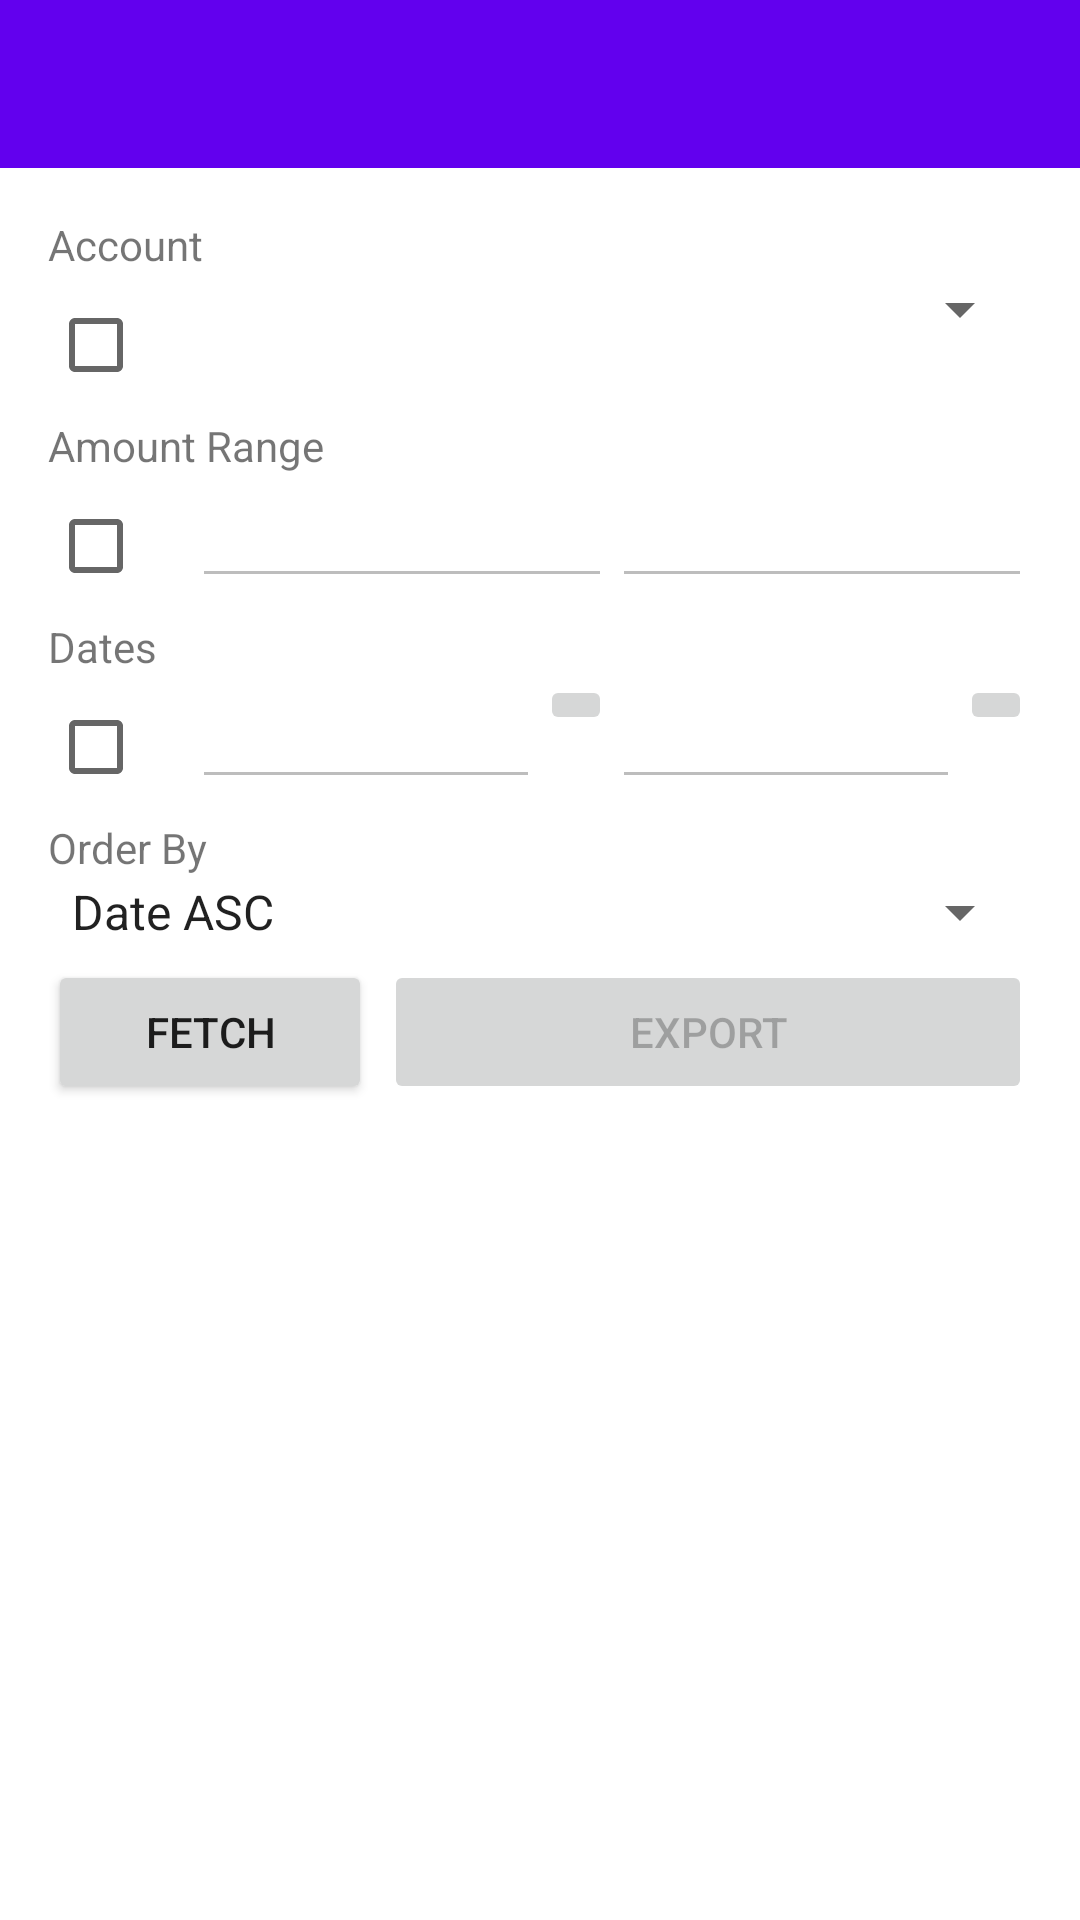

Produce the Android XML layout that renders to this screen, including the resource entries it uses.
<!-- AndroidManifest.xml: application theme Theme.AutoSpendsTrack -->
<!-- res/layout/activity_export_csv.xml -->
<?xml version="1.0" encoding="utf-8"?>
<LinearLayout xmlns:android="http://schemas.android.com/apk/res/android"
    xmlns:app="http://schemas.android.com/apk/res-auto"
    xmlns:tools="http://schemas.android.com/tools"
    android:layout_width="match_parent"
    android:layout_height="match_parent"
    tools:context=".activities.ExportCSVActivity"
    android:orientation="vertical">

    <include layout="@layout/toolbar"
        android:id="@+id/toolbar_main"/>

    <LinearLayout
        android:layout_width="match_parent"
        android:layout_height="match_parent"
        android:orientation="vertical"
        android:padding="16dp">
        <TextView
            android:layout_width="wrap_content"
            android:layout_height="wrap_content"
            android:text="Account"/>
        <LinearLayout
            android:layout_width="match_parent"
            android:layout_height="wrap_content"
            android:orientation="horizontal">
            <CheckBox
                android:layout_width="wrap_content"
                android:layout_height="wrap_content"
                android:id="@+id/check_box_account"/>
            <Spinner
                android:layout_width="match_parent"
                android:layout_height="wrap_content"

                android:id="@+id/spinner_acc_name_view2" />
        </LinearLayout>
        <TextView
            android:layout_width="wrap_content"
            android:layout_height="wrap_content"
            android:text="Amount Range"/>
        <LinearLayout
            android:layout_width="match_parent"
            android:layout_height="wrap_content"
            android:orientation="horizontal">
            <CheckBox
                android:layout_width="wrap_content"
                android:layout_height="wrap_content"
                android:id="@+id/check_box_amount"/>
            <EditText
                android:layout_width="0dp"
                android:layout_height="wrap_content"
                android:layout_weight="1"
                android:enabled="false"
                android:id="@+id/edit_text_amt_min"/>
            <EditText
                android:layout_width="0dp"
                android:layout_height="wrap_content"
                android:layout_weight="1"
                android:enabled="false"
                android:id="@+id/edit_text_amt_max"/>
        </LinearLayout>
        <TextView
            android:layout_width="wrap_content"
            android:layout_height="wrap_content"
            android:text="Dates"/>
        <LinearLayout
            android:layout_width="match_parent"
            android:layout_height="wrap_content"
            android:orientation="horizontal">
            <CheckBox
                android:layout_width="wrap_content"
                android:layout_height="wrap_content"
                android:id="@+id/check_box_dates"/>
            <EditText
                android:layout_width="0dp"
                android:layout_height="wrap_content"
                android:layout_weight="1"
                android:enabled="false"
                android:id="@+id/edit_text_date_low"/>
            <ImageButton
                android:layout_width="wrap_content"
                android:layout_height="wrap_content"
                android:id="@+id/btnSelectDateLow"
                android:src="@drawable/ic_calendar_pick"/>
            <EditText
                android:layout_width="0dp"
                android:layout_height="wrap_content"
                android:layout_weight="1"
                android:enabled="false"
                android:id="@+id/edit_text_date_high"/>
            <ImageButton
                android:layout_width="wrap_content"
                android:layout_height="wrap_content"
                android:id="@+id/btnSelectDateHigh"
                android:src="@drawable/ic_calendar_pick"/>
        </LinearLayout>
        <TextView
            android:layout_width="wrap_content"
            android:layout_height="wrap_content"
            android:text="Order By"/>
        <Spinner
            android:layout_width="match_parent"
            android:layout_height="wrap_content"
            android:id="@+id/spinner_order_by"
            android:entries="@array/entriesSpinnerOrderBy"/>
        <LinearLayout
            android:layout_width="match_parent"
            android:layout_height="wrap_content"
            android:layout_marginTop="4dp"
            android:orientation="horizontal">
            <Button
                android:layout_width="0dp"
                android:layout_weight="1"
                android:layout_height="wrap_content"
                android:text="Fetch"
                android:onClick="btnFetchTxnClick"/>
            <Button
                android:layout_width="0dp"
                android:layout_weight="2"
                android:layout_height="wrap_content"
                android:id="@+id/btnExport"
                android:layout_marginLeft="4dp"
                android:enabled="false"
                android:text="Export"
                android:onClick="btnExportClick"/>
        </LinearLayout>
        <TextView
            android:layout_width="wrap_content"
            android:layout_height="wrap_content"
            android:id="@+id/text_view_sum_display"
            android:layout_gravity="center"
            android:layout_margin="5dp"/>
        <androidx.recyclerview.widget.RecyclerView
            android:layout_width="match_parent"
            android:layout_height="match_parent"
            android:id="@+id/rec_view_txns2"
            android:scrollbars="vertical"/>

    </LinearLayout>

</LinearLayout>
<!-- res/layout/toolbar.xml (included above) -->
<?xml version="1.0" encoding="utf-8"?>
<androidx.appcompat.widget.Toolbar xmlns:android="http://schemas.android.com/apk/res/android"
    android:layout_width="match_parent"
    android:layout_height="?attr/actionBarSize"
    android:background="?attr/colorPrimary"
    android:theme="@style/Theme.AutoSpendsTrack">

</androidx.appcompat.widget.Toolbar>
<!-- resources referenced by this layout -->
<resources>
  <string-array name="entriesSpinnerOrderBy">
          <item>Date ASC</item>
          <item>Date DESC</item>
          <item>Amount ASC</item>
          <item>Amount DESC</item>
      </string-array>
  <style name="Theme.AutoSpendsTrack" parent="Theme.MaterialComponents.DayNight.NoActionBar">
          
          <item name="colorPrimary">@color/purple_500</item>
          <item name="colorPrimaryVariant">@color/purple_700</item>
          <item name="colorOnPrimary">@color/white</item>
          
          <item name="colorSecondary">@color/teal_200</item>
          <item name="colorSecondaryVariant">@color/teal_700</item>
          <item name="colorOnSecondary">@color/black</item>
          
          <item name="android:statusBarColor">?attr/colorPrimaryVariant</item>
          
      </style>
  <!-- not gathered from this repository: default colours our renderer supplied (Android Studio template values) -->
  <color name="purple_500">#FF6200EE</color>
  <color name="purple_700">#FF3700B3</color>
  <color name="teal_200">#FF03DAC5</color>
  <color name="teal_700">#FF018786</color>
  <color name="black">#FF000000</color>
  <color name="white">#FFFFFFFF</color>
</resources>
